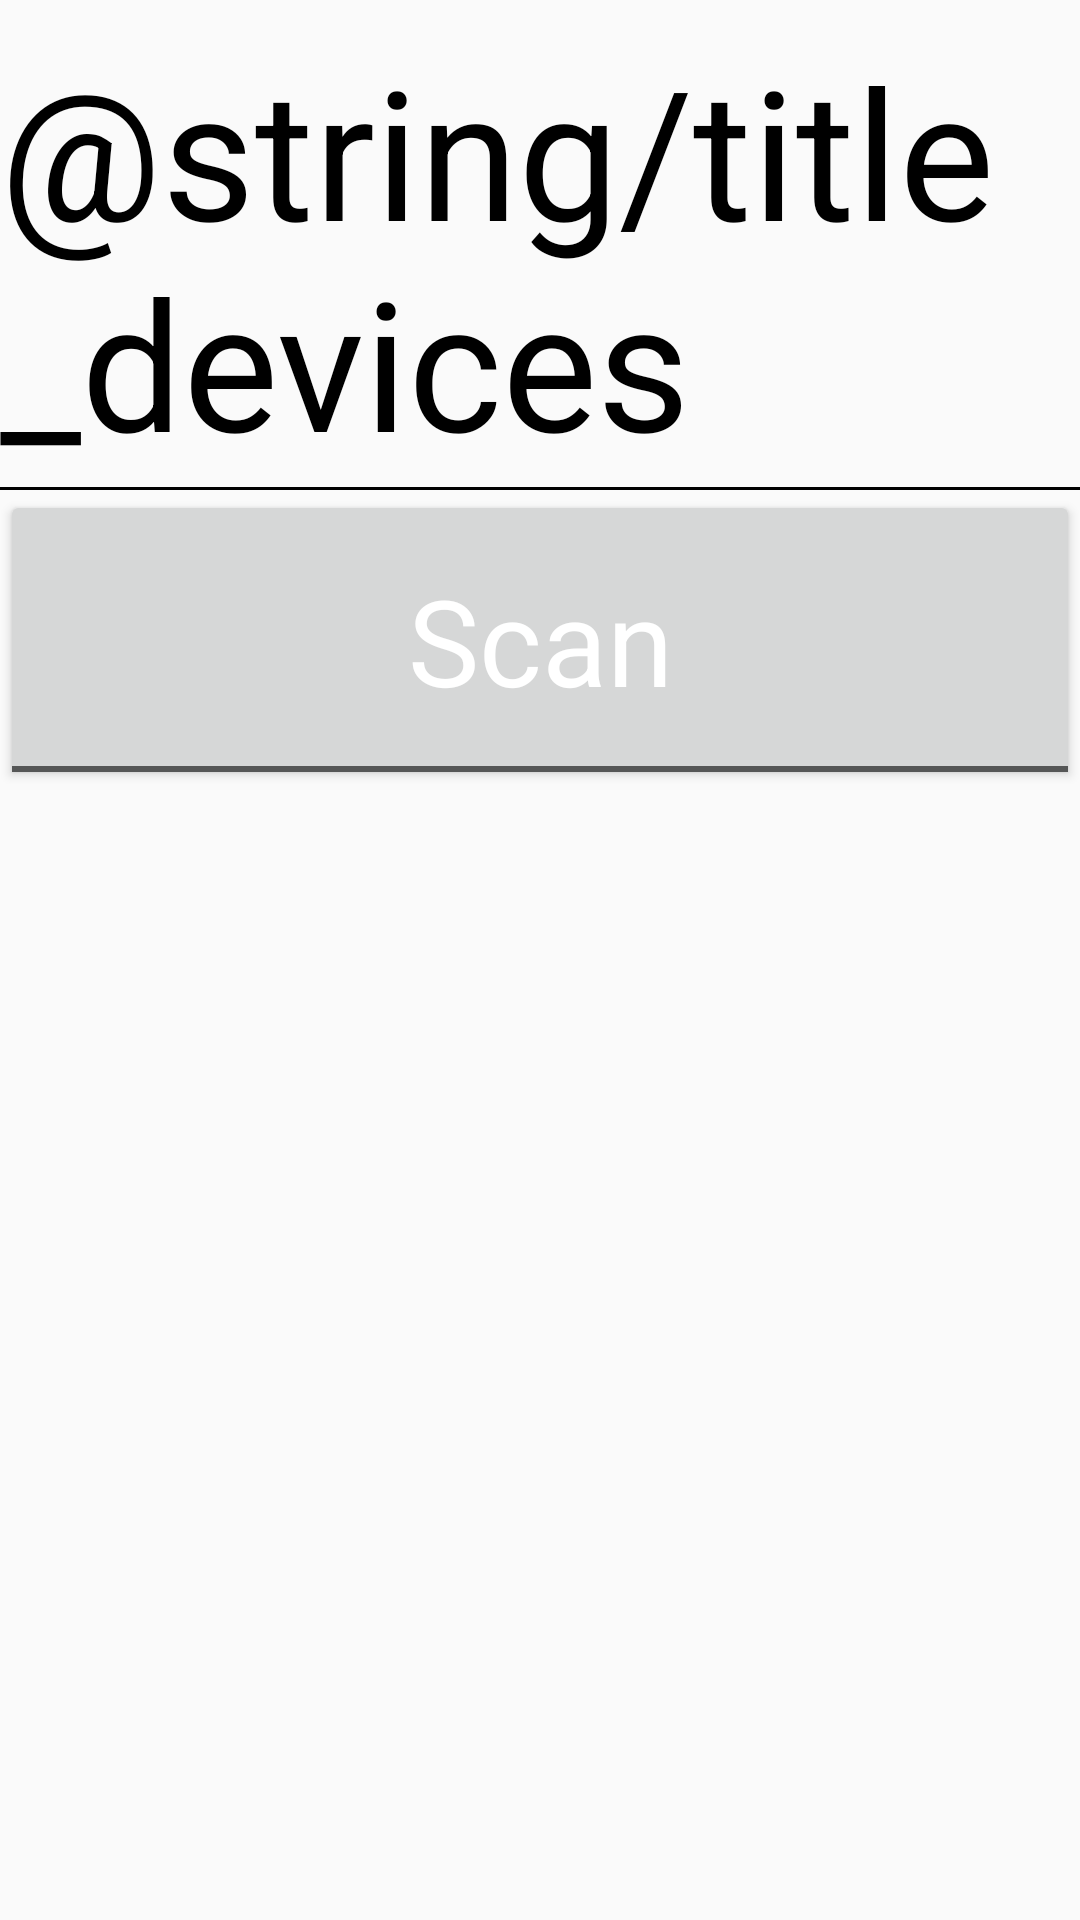

Layout XML and referenced resources for this Android screen:
<!-- AndroidManifest.xml: application theme AppTheme -->
<!-- res/layout/fragment_deviceitem_list.xml -->
<?xml version="1.0" encoding="utf-8"?>
<LinearLayout xmlns:android="http://schemas.android.com/apk/res/android"
    xmlns:tools="http://schemas.android.com/tools"
    android:layout_width="match_parent"
    android:layout_height="match_parent"
    android:orientation="vertical"
    tools:context="com.sharukhhasan.androidbluetoothscanner.ui.DeviceListFragment">

    <TextView
        android:layout_width="wrap_content"
        android:layout_height="wrap_content"
        android:textAppearance="?android:attr/textAppearanceLarge"
        android:text="@string/title_devices"
        android:textColor="#000"
        android:textSize="60dp"
        android:id="@+id/textView"
        android:layout_gravity="center_horizontal|top"
        android:layout_marginTop="10dp"
        android:layout_marginBottom="2dp"/>

    <View
        android:layout_width="match_parent"
        android:layout_height="1dp"
        android:background="#000"/>
    <ToggleButton
        android:layout_width="match_parent"
        android:layout_height="100dp"
        android:text="@string/scan"
        android:textAppearance="?android:attr/textAppearanceLarge"
        android:textColor="#fff"
        android:textSize="40dp"
        android:id="@+id/scan"
        android:layout_gravity="center_horizontal"
        android:textOff="Scan"
        android:textOn="Scanning..." />

    <ListView android:id="@android:id/list" android:layout_width="match_parent"
        android:layout_height="match_parent"
        />

</LinearLayout>
<!-- resources referenced by this layout -->
<resources>
  <style name="AppTheme" parent="Theme.AppCompat.Light.NoActionBar">
          
          <item name="colorPrimary">@color/colorOrange</item>
          <item name="colorPrimaryDark">@color/colorOrange</item>
          <item name="colorAccent">@color/colorWhite</item>
      </style>
  <color name="colorOrange">#ED6029</color>
  <color name="colorWhite">#FFFFFF</color>
</resources>
